Dataset: new_flowers_data (GitHub, AnnaFilipov93/ReLeaf-old). Classes: daisy, dandelion, iris, rose, sunflower, tulip, water lilies.

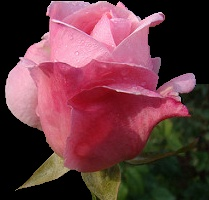
Label: rose

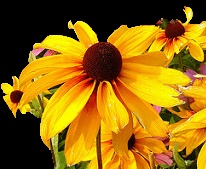
Label: sunflower

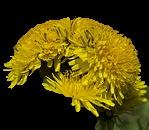
Label: dandelion

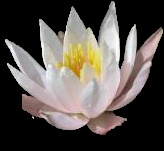
Label: water lilies

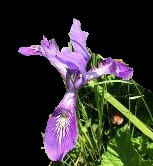
Label: iris

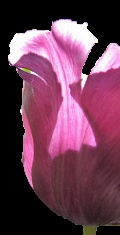
Label: tulip
